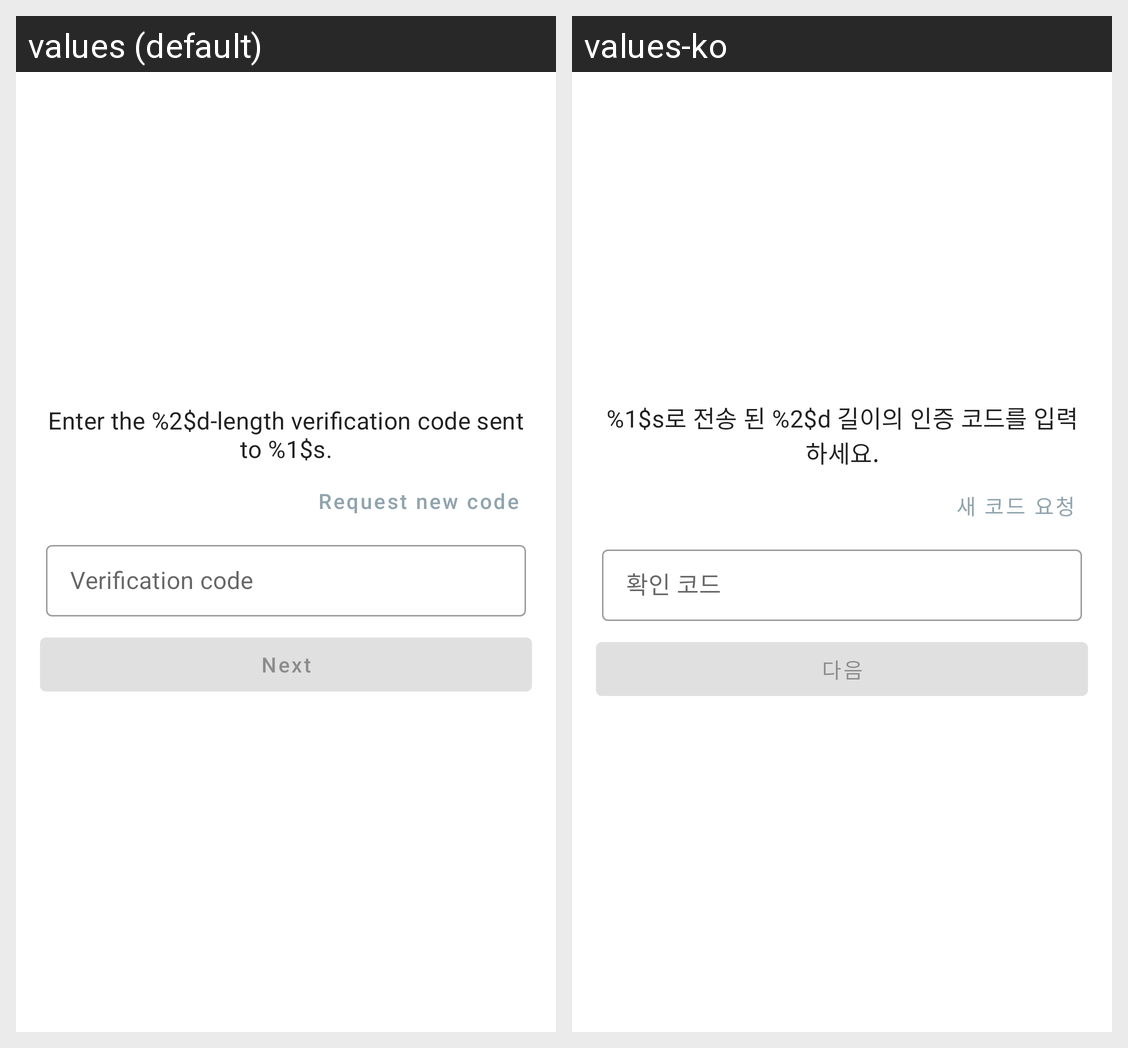

Locale-by-locale string values for the Android screen shown in this grid:
Android screen res/layout/fragment_anonymous_verification_verify.xml rendered under 2 locales, left to right: values (default), values-ko. Device: Nexus 5 (rendered at 1080×1920; each locale shown at half size, 540×960, under a caption strip naming it); theme Theme.Outfit.
Strings drawn on this screen, with the default value and each locale's value (text and hints the layout hard-codes, and strings that could not be matched under every locale, appear in the picture but are not listed):

msg_enter_the_verification_code_sent_to
  values: Enter the %2$d-length verification code sent to %1$s.
  values-ko: %1$s로 전송 된 %2$d 길이의 인증 코드를 입력하세요.

str_request_new_code
  values: Request new code
  values-ko: 새 코드 요청

str_verification_code
  values: Verification code
  values-ko: 확인 코드

str_next
  values: Next
  values-ko: 다음
